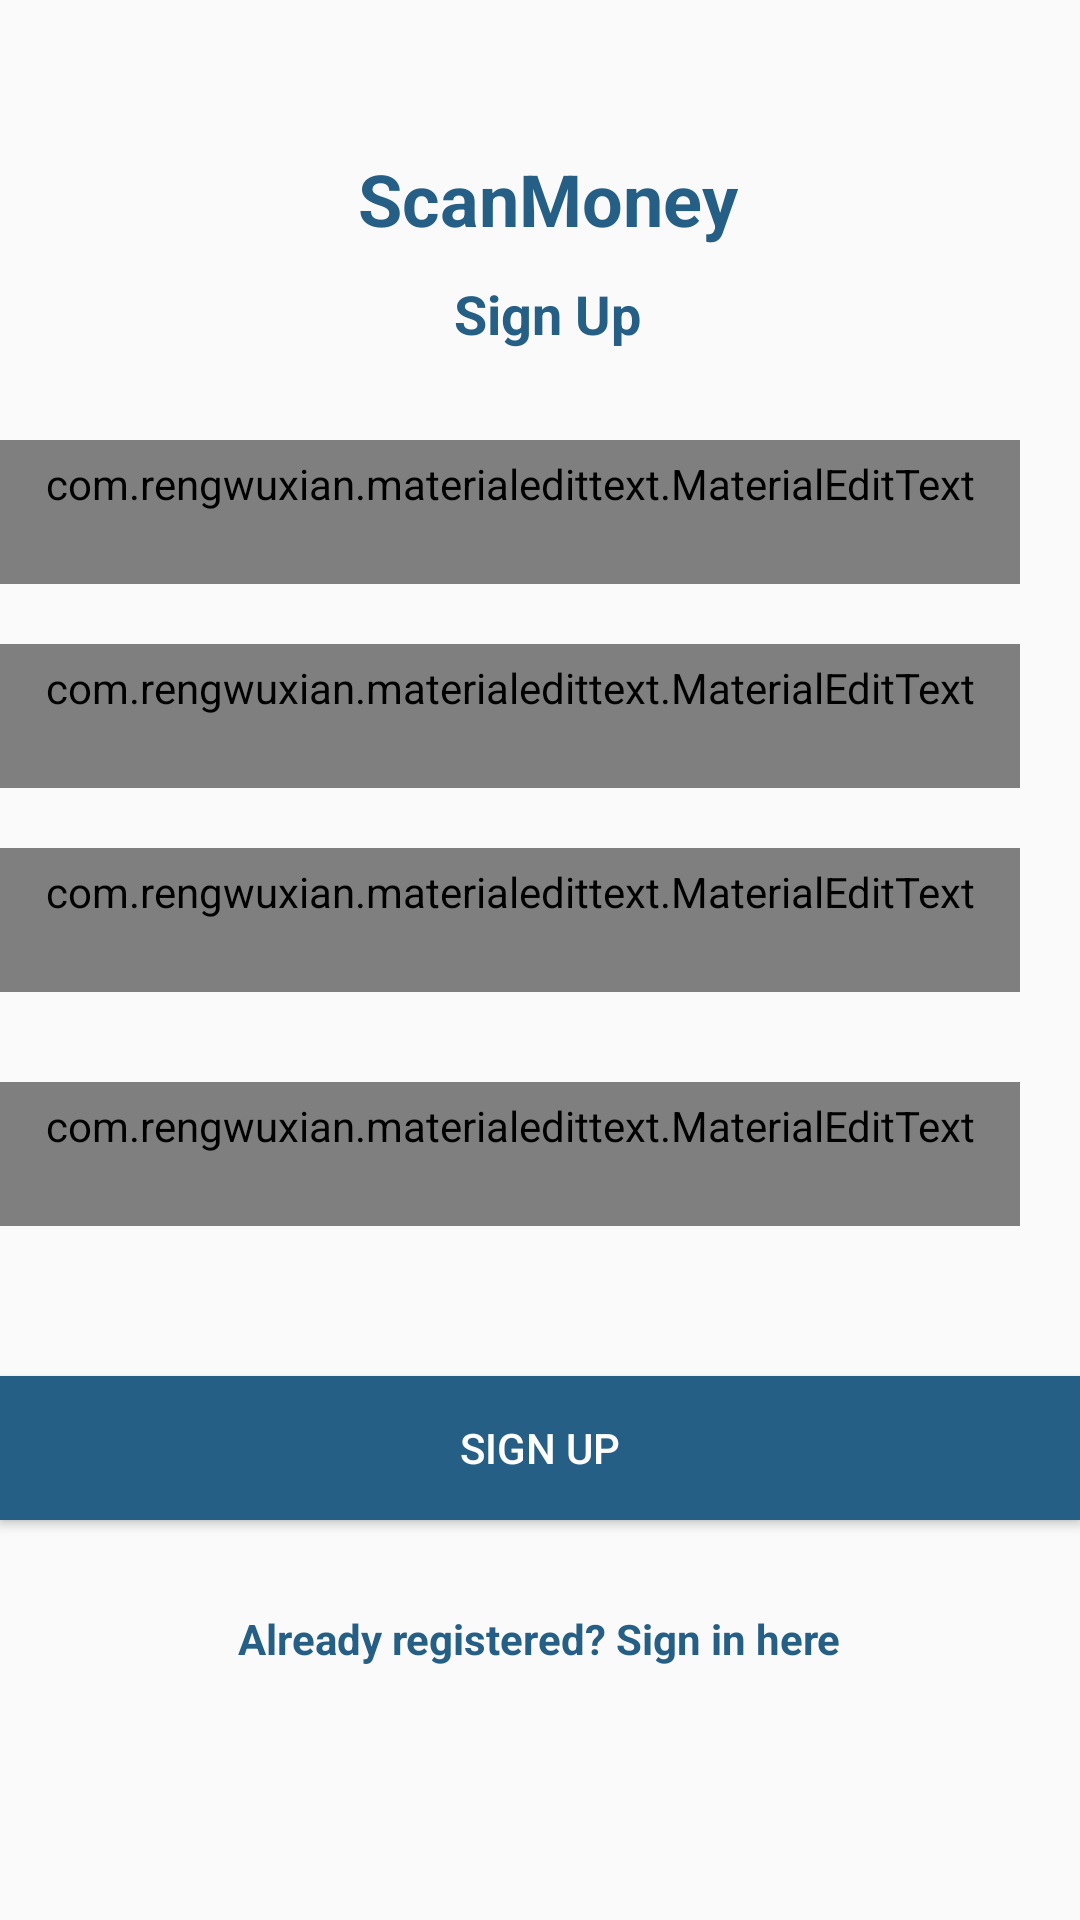

Android layout source for this screen:
<!-- AndroidManifest.xml: application theme AppTheme -->
<!-- res/layout/activity_register.xml -->
<?xml version="1.0" encoding="utf-8"?>
<RelativeLayout xmlns:android="http://schemas.android.com/apk/res/android"
    xmlns:app="http://schemas.android.com/apk/res-auto"
    xmlns:tools="http://schemas.android.com/tools"
    android:layout_width="match_parent"
    android:layout_height="match_parent"
    tools:context=".RegisterActivity">


    <LinearLayout
        android:layout_width="match_parent"
        android:layout_height="match_parent"
        android:orientation="vertical">


        <TextView
            android:layout_width="match_parent"
            android:layout_height="wrap_content"
            android:layout_marginStart="5dp"
            android:layout_marginTop="50dp"
            android:gravity="center"
            android:text="ScanMoney"
            android:textColor="@color/PrimaryDark"
            android:textSize="24sp"
            android:textStyle="bold" />

        <TextView
            android:layout_width="match_parent"
            android:layout_height="wrap_content"
            android:layout_marginStart="5dp"
            android:layout_marginTop="10dp"
            android:gravity="center"
            android:text="Sign Up"
            android:textColor="@color/PrimaryDark"
            android:textSize="18sp"
            android:textStyle="bold" />


        <com.rengwuxian.materialedittext.MaterialEditText
            android:id="@+id/fullname"
            android:layout_width="match_parent"
            android:layout_height="wrap_content"
            android:layout_marginTop="30dp"
            android:layout_marginEnd="20dp"
            android:hint="Fullname"
            android:drawablePadding="10dp"
            android:drawableRight="@drawable/ic_baseline_account_circle_24"
            android:inputType="textPersonName"
            android:minHeight="48dp"
            android:padding="5dp"
            android:textColorHint="#757575"
            app:met_floatingLabel="normal" />

        <com.rengwuxian.materialedittext.MaterialEditText
            android:id="@+id/username"
            android:layout_width="match_parent"
            android:layout_height="wrap_content"
            android:layout_marginTop="20dp"
            android:layout_marginEnd="20dp"
            android:drawablePadding="10dp"
            android:drawableRight="@drawable/ic_baseline_account_circle_24"
            android:hint="Username"
            android:inputType="textPersonName"
            android:minHeight="48dp"
            android:padding="5dp"
            android:textColorHint="#757575"
            app:met_floatingLabel="normal" />

        <com.rengwuxian.materialedittext.MaterialEditText
            android:id="@+id/password"
            android:layout_width="match_parent"
            android:layout_height="wrap_content"
            android:layout_marginTop="20dp"
            android:layout_marginEnd="20dp"
            android:hint="Password"
            android:inputType="textPassword"
            android:drawableRight="@drawable/ic_baseline_visibility_off_24"
            android:paddingRight="10dp"
            android:drawablePadding="10dp"
            android:longClickable="false"
            android:minHeight="48dp"
            android:padding="5dp"
            android:textColorHint="#757575"
            app:met_floatingLabel="normal" />

        <com.rengwuxian.materialedittext.MaterialEditText
            android:id="@+id/email"
            android:layout_width="match_parent"
            android:layout_height="wrap_content"
            android:layout_marginHorizontal="16dp"
            android:layout_marginVertical="30dp"
            android:layout_marginTop="20dp"
            android:layout_marginEnd="20dp"
            android:drawableRight="@drawable/ic_baseline_email_24"
            android:drawablePadding="10dp"
            android:hint="Email"
            android:inputType="textEmailAddress"
            android:minHeight="48dp"
            android:padding="5dp"
            android:textColorHint="#757575"
            app:met_floatingLabel="normal" />

        <Button
            android:id="@+id/signup"
            android:layout_width="match_parent"
            android:layout_height="wrap_content"
            android:layout_marginTop="20dp"
            android:background="@color/PrimaryDark"
            android:text="@string/SignUp"


            android:textAllCaps="false"
            android:textColor="#FFFFFF" />

        <TextView
            android:id="@+id/registered"
            android:layout_width="wrap_content"
            android:layout_height="wrap_content"
            android:layout_gravity="center"
            android:layout_marginTop="30dp"
            android:buttonTint="@color/PrimaryDark"
            android:minHeight="50dp"
            android:onClick="signin"
            android:text="Already registered? Sign in here"
            android:textStyle="bold"
            android:textColor="@color/PrimaryDark"
            tools:ignore="OnClick" />


    </LinearLayout>

</RelativeLayout>
<!-- resources referenced by this layout -->
<resources>
  <color name="PrimaryDark">#255F85</color>
  <!-- drawable ic_baseline_account_circle_24 (drawable) -->
  <vector android:height="24dp" android:tint="#255F85"
      android:viewportHeight="24" android:viewportWidth="24"
      android:width="24dp" xmlns:android="http://schemas.android.com/apk/res/android">
      <path android:fillColor="@android:color/white" android:pathData="M12,2C6.48,2 2,6.48 2,12s4.48,10 10,10 10,-4.48 10,-10S17.52,2 12,2zM12,5c1.66,0 3,1.34 3,3s-1.34,3 -3,3 -3,-1.34 -3,-3 1.34,-3 3,-3zM12,19.2c-2.5,0 -4.71,-1.28 -6,-3.22 0.03,-1.99 4,-3.08 6,-3.08 1.99,0 5.97,1.09 6,3.08 -1.29,1.94 -3.5,3.22 -6,3.22z"/>
  </vector>
  <!-- drawable ic_baseline_email_24 (drawable) -->
  <vector android:height="24dp" android:tint="#255F85"
      android:viewportHeight="24" android:viewportWidth="24"
      android:width="24dp" xmlns:android="http://schemas.android.com/apk/res/android">
      <path android:fillColor="@android:color/white" android:pathData="M20,4L4,4c-1.1,0 -1.99,0.9 -1.99,2L2,18c0,1.1 0.9,2 2,2h16c1.1,0 2,-0.9 2,-2L22,6c0,-1.1 -0.9,-2 -2,-2zM20,8l-8,5 -8,-5L4,6l8,5 8,-5v2z"/>
  </vector>
  <!-- drawable ic_baseline_visibility_off_24 (drawable) -->
  <vector android:height="24dp" android:tint="#255F85"
      android:viewportHeight="24" android:viewportWidth="24"
      android:width="24dp" xmlns:android="http://schemas.android.com/apk/res/android">
      <path android:fillColor="@android:color/white" android:pathData="M12,7c2.76,0 5,2.24 5,5 0,0.65 -0.13,1.26 -0.36,1.83l2.92,2.92c1.51,-1.26 2.7,-2.89 3.43,-4.75 -1.73,-4.39 -6,-7.5 -11,-7.5 -1.4,0 -2.74,0.25 -3.98,0.7l2.16,2.16C10.74,7.13 11.35,7 12,7zM2,4.27l2.28,2.28 0.46,0.46C3.08,8.3 1.78,10.02 1,12c1.73,4.39 6,7.5 11,7.5 1.55,0 3.03,-0.3 4.38,-0.84l0.42,0.42L19.73,22 21,20.73 3.27,3 2,4.27zM7.53,9.8l1.55,1.55c-0.05,0.21 -0.08,0.43 -0.08,0.65 0,1.66 1.34,3 3,3 0.22,0 0.44,-0.03 0.65,-0.08l1.55,1.55c-0.67,0.33 -1.41,0.53 -2.2,0.53 -2.76,0 -5,-2.24 -5,-5 0,-0.79 0.2,-1.53 0.53,-2.2zM11.84,9.02l3.15,3.15 0.02,-0.16c0,-1.66 -1.34,-3 -3,-3l-0.17,0.01z"/>
  </vector>
  <string name="SignUp">SIGN UP</string>
  <style name="AppTheme" parent="Theme.AppCompat.Light.NoActionBar">
          <item name="colorPrimary">@color/PrimaryDark</item>
          <item name="colorPrimaryDark">@color/PrimaryDark</item>
          <item name="colorAccent">@color/PrimaryDark</item>
  
  
  
  
      </style>
</resources>
